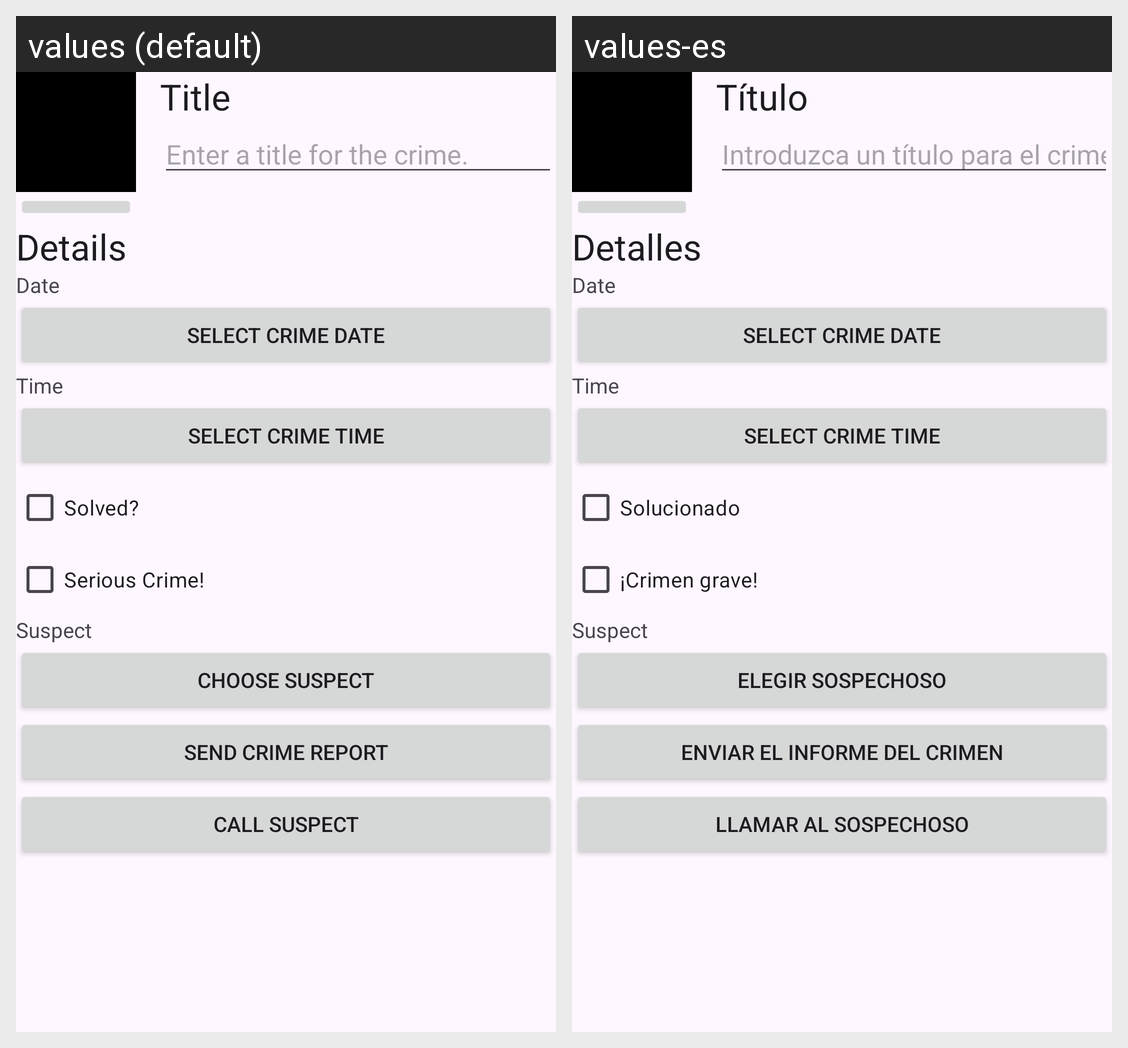

For this localized Android screen grid, give each drawn string resource with its value in every locale shown.
Android screen res/layout/fragment_crime_detail.xml rendered under 2 locales, left to right: values (default), values-es. Device: Nexus 5 (rendered at 1080×1920; each locale shown at half size, 540×960, under a caption strip naming it); theme Theme.CriminalIntent.
Strings drawn on this screen, with the default value and each locale's value (text and hints the layout hard-codes, and strings that could not be matched under every locale, appear in the picture but are not listed):

crime_title_label
  values: Title
  values-es: Título

crime_title_hint
  values: Enter a title for the crime.
  values-es: Introduzca un título para el crimen.

crime_detail_label
  values: Details
  values-es: Detalles

crime_solved_label
  values: Solved?
  values-es: Solucionado

serious_crime
  values: Serious Crime!
  values-es: ¡Crimen grave!

crime_suspect_text
  values: Choose Suspect
  values-es: Elegir Sospechoso

crime_report_text
  values: Send Crime Report
  values-es: Enviar el Informe del Crimen

crime_call_suspect_text
  values: Call Suspect
  values-es: Llamar al sospechoso
